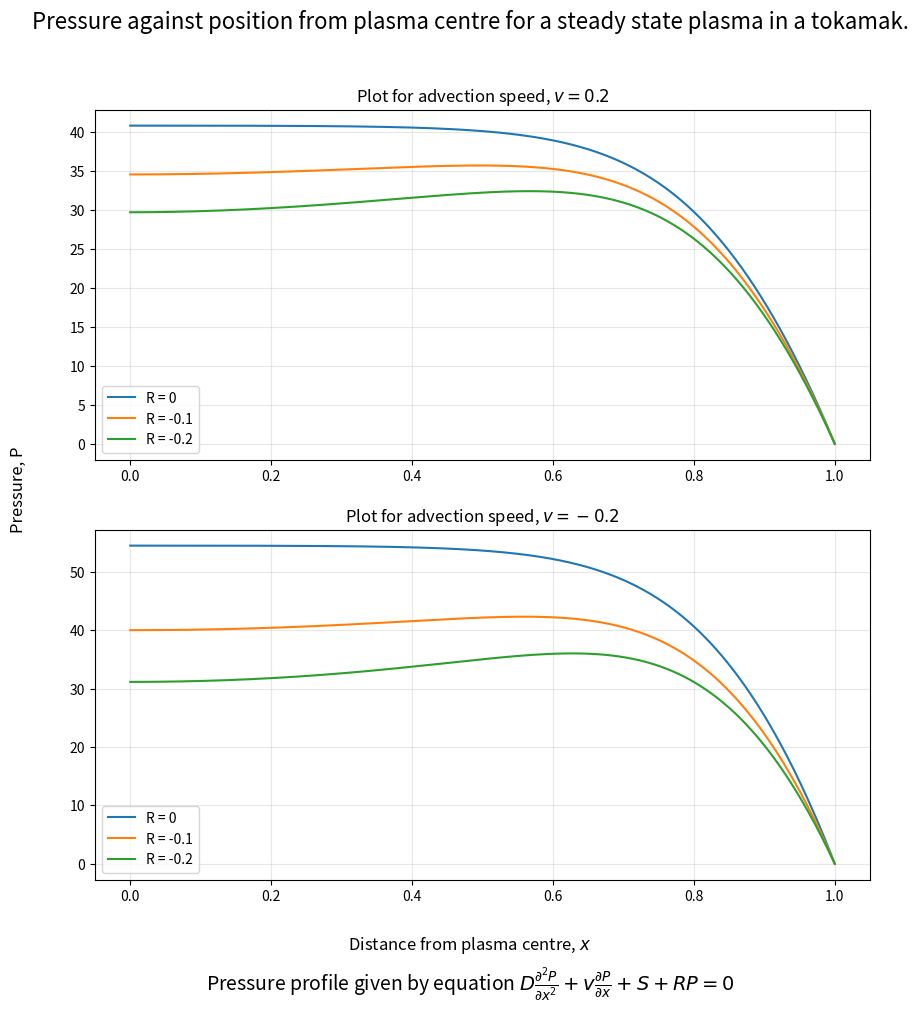

This figure's Python source:
# -*- coding: utf-8 -*-
"""

Created on Tue Nov 25 13:40:11 2025

[redacted]

Portfolio 2

- need to put the data into a sparse matrix
- solving for rhs vector, rho


Plots:
    - For no R, v=0.2 and v=-0.2 (can use same code and have R set to 0)
    - For v=0.2, varying R

"""
from scipy.sparse import lil_matrix
from scipy.sparse.linalg import spsolve

from numpy import linspace
import numpy as np

import matplotlib.pyplot as plt


#length of box
L_x = 1.0

#Number of points
nx = 10000

#Set of interval numbers (x values) in between the length (0 and L_x)
xval = linspace(0, L_x, num=nx)

#Setting the spacing of element we are integrating over
#Each spacing between the x values is the same, so just using first 2
dx = xval[1]-xval[0]

D = 0.2     #diffusion coefficient

v = [0.2, -0.2]     #advection flow

S = 100 * (1 - np.tanh(-5*(xval - 0.75)))       #net source

R = [0, -0.1, -0.2]     #reaction coefficient

#rhs vector, equal to what the 2nd order difference equals
rho = -S

#returns a sparse matrix of the input x grid
#also given advection speed v and reaction coefficient R
#has neumann lower boundary and dirichlet upper boundary
def return_sparse_matrix(aVal, v, R):
    #create the empty sparse matrix
    M = lil_matrix((nx, nx))
    
    #set the values in middle of matrix (2nd order diff)
    for i in range(1, nx-1):
        # sets previous value (A)
        M[i, i-1] = (D/dx**2) - ((0.5*v)/dx)
        # Sets current value (B)
        M[i, i]   =  -(2.0*D)/dx**2 + R
        # Sets following value (C)
        M[i, i+1] = (D/dx**2) + ((0.5*v)/dx)
    
    
    #set boundaries
    #lower boundaries - 2nd order neumann
    M[0,0] = -1.5/dx
    M[0,1] = 2/dx
    M[0,2] = -0.5/dx
    rho[0] = aVal
    
    
    #upper boundary - dirichlet (zero-Dirichlet means M= 1)
    M[-1,-1] = 1.0
    rho[-1] = aVal
    
    return M


def main():
    fig, ax = plt.subplots(2, 1, figsize=(10,10))
    
    for idx, value in enumerate(v):
        axPlot = ax[idx]
        
        for co in R:
    
            M = return_sparse_matrix(aVal=0.0, v=value, R=co)
        
            #change the format of M from lil to CSR so spsolve can work
            M = M.tocsr()
             
            solution = spsolve(M, rho)
            
            rhocheck = M.dot(solution)
            
            #Print the error - use abs for full value and find difference between check (calculated) value and defined value
            print('Max absolute error is {num}'.format(num=abs(rhocheck[1:-1]-rho[1:-1]).max()))
            
            #Plot the solution
            axPlot.plot(xval, solution, '-', label=f'R = {co}')

        axPlot.legend(loc='lower left')
        axPlot.set_title(fr'Plot for advection speed, $v={value}$')
        axPlot.grid(alpha=0.3)
        #axPlot.axvspan()
        
    fig.text(0.5, 0.04, r'Distance from plasma centre, $x$', fontsize=12, ha='center')
    fig.text(0.04, 0.5, 'Pressure, P', fontsize=12, va='center', rotation='vertical')
    fig.text(0.5,0.0, r'Pressure profile given by equation $D\frac{\partial^2P}{\partial x^2} + v\frac{\partial P}{\partial x} + S + RP = 0$', ha='center', fontsize=14)
    fig.suptitle('Pressure against position from plasma centre for a steady state plasma in a tokamak.', fontsize=16)
    
    plt.show()



if __name__ == '__main__':
    main()



